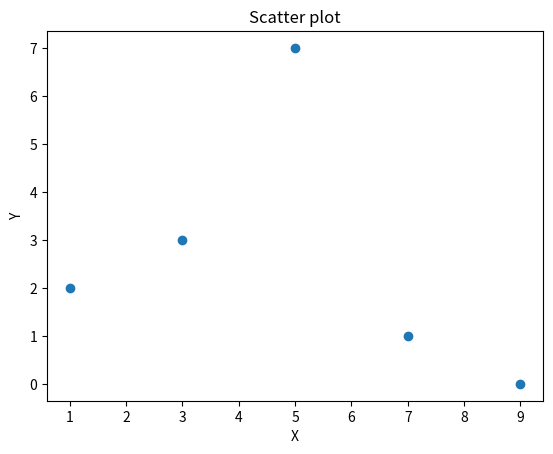

This figure's Python source:
'''
Scatter plot.
'''
import matplotlib.pyplot as plt

axisX1 = [1,3,5,7,9]
axisY1 = [2,3,7,1,0]

plt.title("Scatter plot")
plt.xlabel("X")
plt.ylabel("Y")
plt.scatter(axisX1,axisY1)
plt.show()
